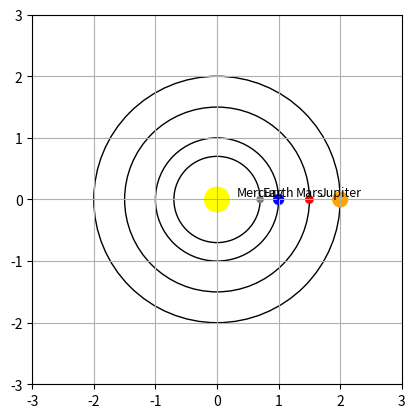

The script that saved this image:
import matplotlib.pyplot as plt
import numpy as np
from matplotlib.animation import FuncAnimation

fig, ax = plt.subplots()

sun = plt.Circle((0,0), 0.2, color = "yellow")
ax.add_patch(sun)

names = ["Mercury", "Earth", "Mars", "Jupiter"]
radii = [0.7, 1.0, 1.5, 2.0]
sizes = [0.05, 0.08, 0.06, 0.12]
speeds = [0.08, 0.05, 0.03, 0.02]
colors = ["gray", "blue", "red", "orange"]

planets = []
orbits = []
labels = []

for radius, size, color, name in zip(radii, sizes, colors, names):

    orbit = plt.Circle((0,0), radius, fill = False)
    ax.add_patch(orbit)
    orbits.append(orbit)

    planet = plt.Circle((radius, 0), size, color = color)
    ax.add_patch(planet)
    planets.append(planet)

    label = ax.text(radius,0,name,fontsize=9, ha="center", va = "bottom")
    labels.append(label)

def update(frame):

    for planet, radius, speed, label in zip(planets, radii, speeds, labels):

        angle = frame * speed

        x = radius * np.cos(angle)
        y = radius * np.sin(angle)

        planet.center = (x, y)
        label.set_position((x, y))

    return planets + labels

ani = FuncAnimation(fig, update, frames = 500, interval = 20, blit=True)

ax.set_xlim(-3,3)
ax.set_ylim(-3,3)
ax.grid(True)

ax.set_aspect("equal")

plt.show()
